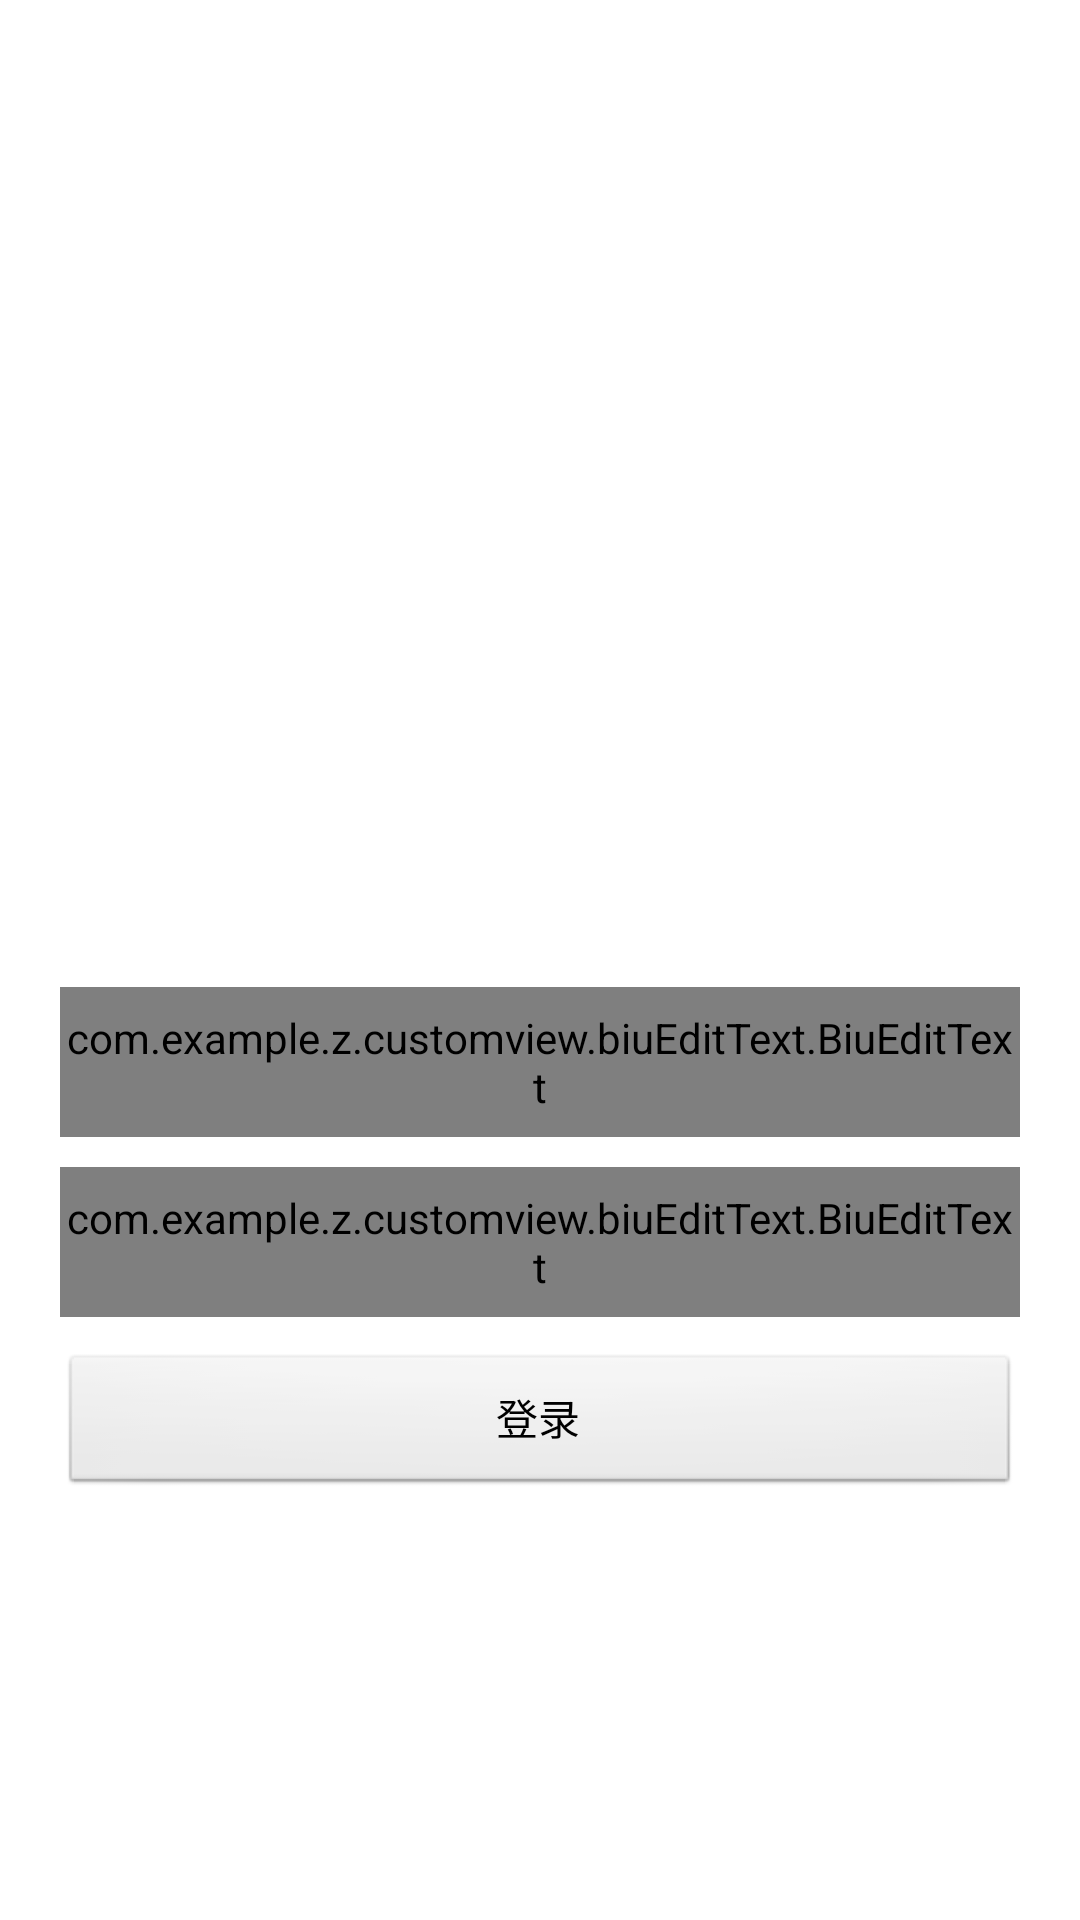

The Android layout XML behind this screen, and the referenced resources:
<!-- AndroidManifest.xml: application theme AppTheme -->
<!-- res/layout/activity_login.xml -->
<?xml version="1.0" encoding="utf-8"?>
<RelativeLayout xmlns:android="http://schemas.android.com/apk/res/android"
    xmlns:app="http://schemas.android.com/apk/res-auto"
    android:layout_width="match_parent"
    android:layout_height="match_parent"
    android:background="#fff" >

    <View
        android:id="@+id/v"
        android:layout_width="wrap_content"
        android:layout_height="1dp"
        android:layout_alignParentBottom="true" />

    <com.example.z.customview.biuEditText.BiuEditText
        android:id="@+id/name"
        android:layout_width="match_parent"
        android:layout_height="50dp"
        android:layout_above="@+id/v"
        android:layout_marginBottom="260dp"
        android:layout_marginLeft="20dp"
        android:layout_marginRight="20dp"
        android:hint="帐号"
        android:textCursorDrawable="@null"
        app:biu_duration="600"
        app:biu_text_color="@android:color/black"
        app:biu_text_scale="1.5"
        app:biu_text_start_size="12sp"
        app:biu_type="flydown" />

    <com.example.z.customview.biuEditText.BiuEditText
        android:id="@+id/pwd"
        android:layout_width="match_parent"
        android:layout_height="50dp"
        android:layout_above="@+id/v"
        android:layout_marginBottom="200dp"
        android:layout_marginLeft="20dp"
        android:layout_marginRight="20dp"
        android:hint="密码"
        android:textCursorDrawable="@null"
        app:biu_duration="600"
        app:biu_text_color="@android:color/black"
        app:biu_text_scale="1.5"
        app:biu_text_start_size="12sp"
        app:biu_type="flydown" />

    <Button
        android:id="@+id/btn"
        android:layout_width="match_parent"
        android:layout_height="wrap_content"
        android:layout_above="@+id/v"
        android:layout_marginBottom="140dp"
        android:layout_marginLeft="20dp"
        android:layout_marginRight="20dp"
        android:text="登录" />

</RelativeLayout>
<!-- resources referenced by this layout -->
<resources>
  <style name="AppTheme" parent="AppBaseTheme">
          <item name="android:windowNoTitle">true</item>
          <item name="android:windowIsTranslucent">true</item>
          <item name="android:windowBackground">@android:color/transparent</item>
      </style>
  <style name="AppBaseTheme" parent="android:Theme.Light" />
</resources>
